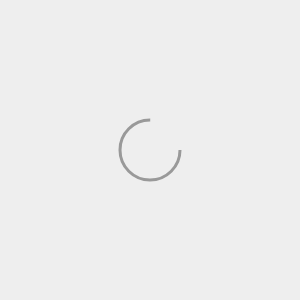
t = 0.00 s
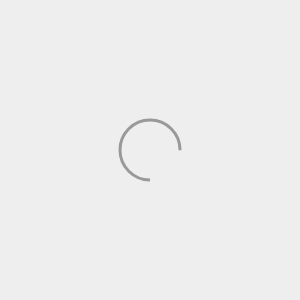
t = 0.25 s
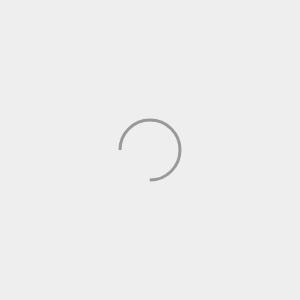
t = 0.50 s
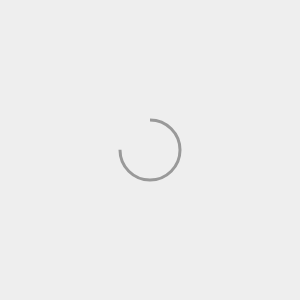
t = 0.75 s

The animated SVG that drew these frames (rendered in a browser with its animation timeline set to each time). Animation: 1 SMIL element (animateTransform=1); one cycle of 1.00 s, repeats indefinitely.

<svg xmlns="http://www.w3.org/2000/svg" viewBox="0 0 100 100" preserveAspectRatio="xMidYMid" style="width: 100%; height: min-content; background: #eee;"><circle cx="50" cy="50" fill="none" ng-attr-stroke="{{config.color}}" ng-attr-stroke-width="{{config.width}}" ng-attr-r="{{config.radius}}" ng-attr-stroke-dasharray="{{config.dasharray}}" stroke="#999" stroke-width="1" r="10" stroke-dasharray="47.12388980384689 17.707963267948966" transform="rotate(35.9122 50 50)"><animateTransform attributeName="transform" type="rotate" calcMode="linear" values="0 50 50;360 50 50" keyTimes="0;1" dur="1s" begin="0s" repeatCount="indefinite"></animateTransform></circle></svg>
